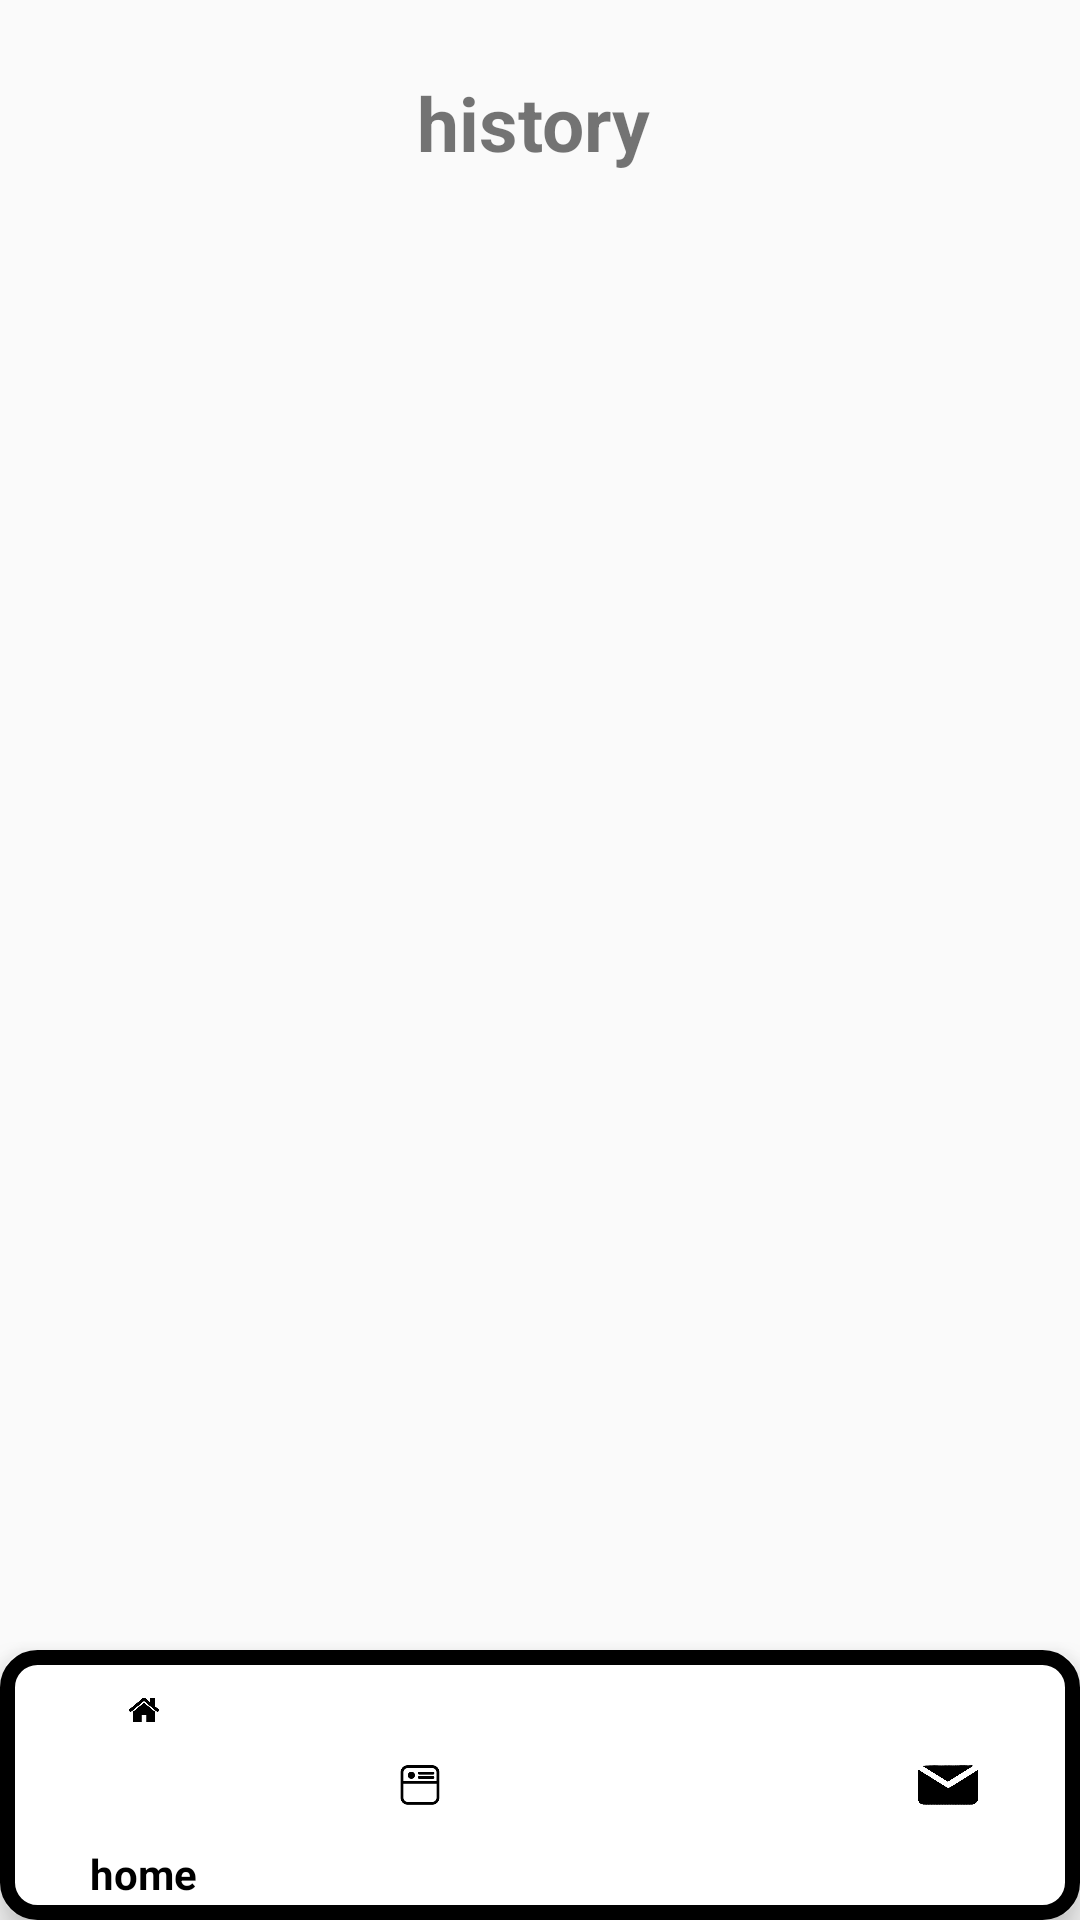

Produce the Android XML layout that renders to this screen, including the resource entries it uses.
<!-- AndroidManifest.xml: application theme Theme.AppCompat.DayNight -->
<!-- res/layout/activity_history_giver.xml -->
<?xml version="1.0" encoding="utf-8"?>
<RelativeLayout xmlns:android="http://schemas.android.com/apk/res/android"
    xmlns:app="http://schemas.android.com/apk/res-auto"
    xmlns:tools="http://schemas.android.com/tools"
    android:id="@+id/feed"
    android:layout_width="match_parent"
    android:layout_height="match_parent"
    tools:context=".feed">

    <com.google.android.material.bottomnavigation.BottomNavigationView
        android:id="@+id/bottomNavigationView"
        android:layout_width="427dp"
        android:layout_height="90dp"
        android:layout_alignParentBottom="true"
        android:background="@drawable/edittextbackground"
        android:color="@color/black"
        android:state_checked="true"
        app:itemIconTint="@color/nav_item_color"
        app:itemTextColor="@color/nav_item_color"
        app:layout_constraintBottom_toBottomOf="parent"
        app:layout_constraintEnd_toEndOf="parent"
        app:layout_constraintHorizontal_bias="1.0"
        app:layout_constraintStart_toStartOf="parent"
        app:layout_constraintTop_toBottomOf="@+id/nestedScrollView"
        app:layout_constraintVertical_bias="0.973"
        app:menu="@menu/bottom_nav_menu"

        />

    <androidx.recyclerview.widget.RecyclerView
        android:id="@+id/recycleview"
        android:layout_width="417dp"
        android:layout_height="736dp"

        android:layout_above="@+id/bottomNavigationView"
        android:layout_below="@+id/textView20"
        android:layout_marginStart="10dp"
        android:layout_marginLeft="10dp"
        android:layout_marginTop="8dp"
        android:layout_marginEnd="10dp"
        android:layout_marginRight="10dp"
        android:layout_marginBottom="11dp" />

    <TextView
        android:id="@+id/textView20"
        android:layout_width="145dp"
        android:layout_height="38dp"
        android:layout_alignParentStart="true"
        android:layout_alignParentTop="true"
        android:layout_alignParentEnd="true"
        android:layout_marginStart="139dp"
        android:layout_marginTop="24dp"
        android:layout_marginEnd="143dp"
        android:text="history"
        android:textSize="25dp"
        android:textStyle="bold" />


</RelativeLayout>
<!-- resources referenced by this layout -->
<resources>
  <!-- drawable edittextbackground (drawable) -->
  <?xml version="1.0" encoding="utf-8"?>
  <selector xmlns:android="http://schemas.android.com/apk/res/android">
   <item>
       <shape android:shape="rectangle">
           <solid android:color="@color/white"/>
           <corners android:radius="10dp"/>
           <stroke android:color="@color/black" android:width="5dp" />
  
  
       </shape>
   </item>
  </selector>
  <!-- not gathered from this repository: default colours our renderer supplied (Android Studio template values) -->
  <color name="black">#FF000000</color>
  <color name="white">#FFFFFFFF</color>
</resources>
